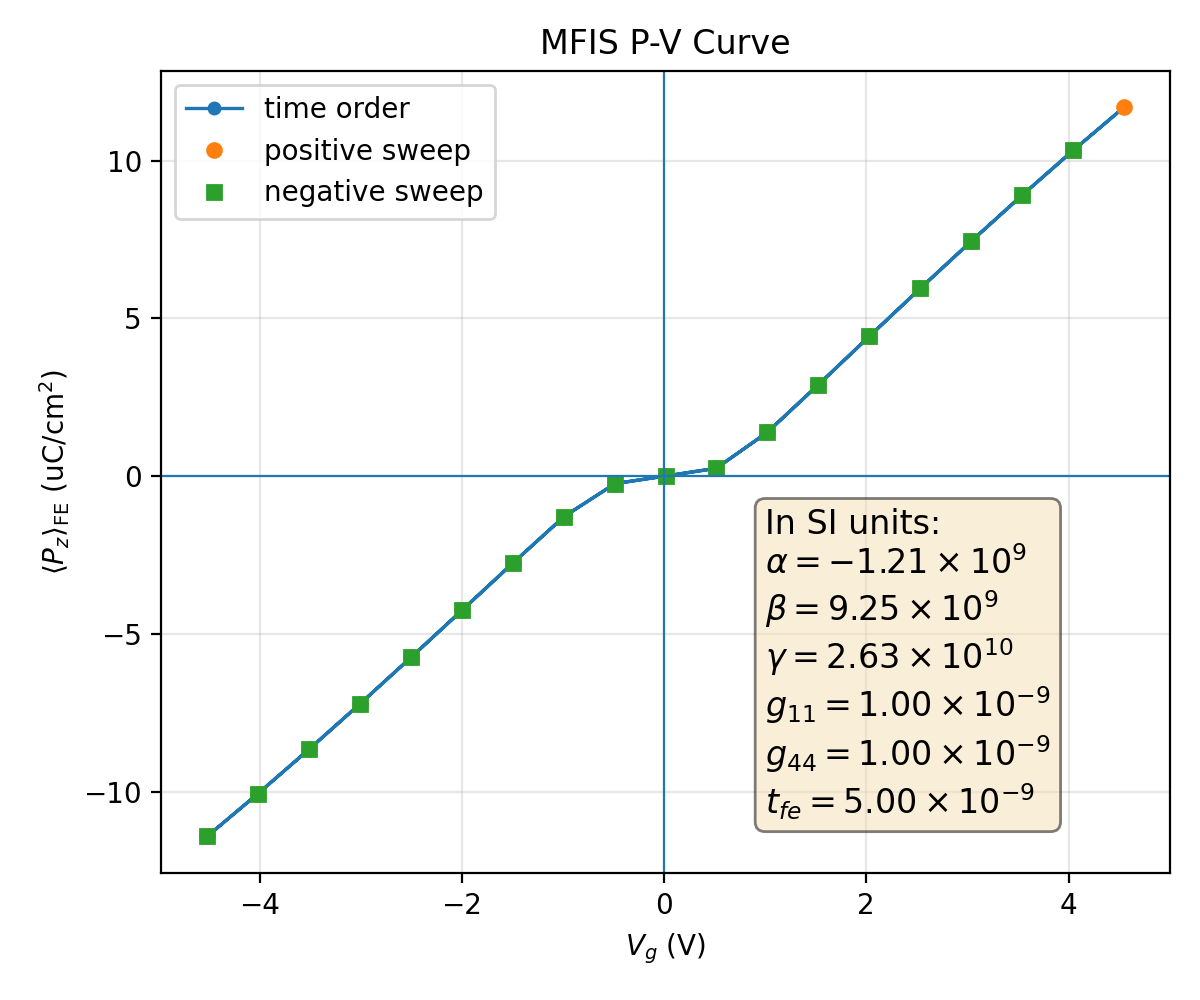

Data behind this chart, as committed beside it:
plotfile, step, P_mean, P_min, P_max, P_std, Vg_mean, Vg_min, Vg_max, Vg_std, Nx, Ny, Nz, num_FE_cells, sweep_direction
plt00004399, 4399, 0.1141, 0.0614, 0.1238, 0.01791, -4.518, -4.518, -4.518, 5.132924693441474e-12, 64, 64, 59, 45056, 0.0
plt00004589, 4589, 0.1006, 0.05383, 0.1092, 0.0159, -4.015, -4.015, -4.015, 9.931480379868925e-13, 64, 64, 59, 45056, 1.0
plt00004789, 4789, 0.08655, 0.04612, 0.09412, 0.01377, -3.511, -3.511, -3.511, 2.2599829803970196e-13, 64, 64, 59, 45056, 1.0
plt00004998, 4998, 0.07215, 0.0383, 0.07853, 0.01155, -3.007, -3.007, -3.007, 9.022701989641783e-14, 64, 64, 59, 45056, 1.0
plt00005216, 5216, 0.05742, 0.03038, 0.06256, 0.009232, -2.503, -2.503, -2.503, 1.0973121098489839e-13, 64, 64, 59, 45056, 1.0
plt00005442, 5442, 0.04248, 0.02242, 0.04632, 0.006855, -1.998, -1.998, -1.998, 1.466495459147232e-14, 64, 64, 59, 45056, 1.0
plt00005677, 5677, 0.02748, 0.01448, 0.02998, 0.004446, -1.493, -1.493, -1.493, 1.0279235366743278e-14, 64, 64, 59, 45056, 1.0
plt00005918, 5918, 0.01278, 0.006725, 0.01394, 0.00207, -0.9886, -0.9886, -0.9886, 5.038248630230371e-15, 64, 64, 59, 45056, 1.0
plt00006100, 6100, 0.002338, 0.00123, 0.002552, 0.0003789, -0.4852, -0.4852, -0.4852, 4.473256860073486e-15, 64, 64, 59, 45056, 1.0
plt00006306, 6306, -7.427107138204884e-05, -8.105065994880674e-05, -3.908214113379214e-05, 1.2037070013641872e-05, 0.01552, 0.01552, 0.01552, 2.282213505195288e-15, 64, 64, 59, 45056, 1.0
plt00006467, 6467, -0.002516, -0.002745, -0.001324, 0.0004077, 0.5163, 0.5163, 0.5163, 4.253626858992256e-15, 64, 64, 59, 45056, 1.0
plt00006704, 6704, -0.01389, -0.01515, -0.00731, 0.00225, 1.02, 1.02, 1.02, 1.483415428036998e-14, 64, 64, 59, 45056, 1.0
plt00006940, 6940, -0.02897, -0.03161, -0.01527, 0.004686, 1.525, 1.525, 1.525, 3.249133643659794e-14, 64, 64, 59, 45056, 1.0
plt00007168, 7168, -0.04431, -0.04831, -0.02339, 0.007147, 2.029, 2.029, 2.029, 3.0485681130056856e-15, 64, 64, 59, 45056, 1.0
plt00007387, 7387, -0.05953, -0.06486, -0.03151, 0.009566, 2.534, 2.534, 2.534, 3.673936673618633e-14, 64, 64, 59, 45056, 1.0
plt00007597, 7597, -0.0745, -0.08108, -0.03957, 0.01191, 3.039, 3.039, 3.039, 5.955751550297178e-14, 64, 64, 59, 45056, 1.0
plt00007798, 7798, -0.0891, -0.09687, -0.04752, 0.01416, 3.543, 3.543, 3.543, 1.34548816511489e-13, 64, 64, 59, 45056, 1.0
plt00007990, 7990, -0.1033, -0.1121, -0.05533, 0.01631, 4.047, 4.047, 4.047, 2.3839308976006806e-14, 64, 64, 59, 45056, 1.0
plt00008172, 8172, -0.117, -0.1268, -0.063, 0.01833, 4.55, 4.55, 4.55, 4.1123236321665447e-14, 64, 64, 59, 45056, 1.0
plt00008362, 8362, -0.1033, -0.1121, -0.05533, 0.01631, 4.047, 4.047, 4.047, 5.614041178501297e-15, 64, 64, 59, 45056, -1.0
plt00008562, 8562, -0.08911, -0.09687, -0.04752, 0.01416, 3.543, 3.543, 3.543, 4.975654338910405e-14, 64, 64, 59, 45056, -1.0
plt00008771, 8771, -0.0745, -0.08108, -0.03957, 0.01191, 3.039, 3.039, 3.039, 6.424681359266562e-15, 64, 64, 59, 45056, -1.0
plt00008990, 8990, -0.05953, -0.06486, -0.03151, 0.009566, 2.534, 2.534, 2.534, 2.0573229498989554e-14, 64, 64, 59, 45056, -1.0
plt00009218, 9218, -0.04431, -0.04831, -0.02339, 0.007147, 2.029, 2.029, 2.029, 1.685108634481629e-14, 64, 64, 59, 45056, -1.0
plt00009454, 9454, -0.02898, -0.03161, -0.01527, 0.004686, 1.525, 1.525, 1.525, 5.283046162400989e-15, 64, 64, 59, 45056, -1.0
plt00009697, 9697, -0.01389, -0.01515, -0.00731, 0.00225, 1.02, 1.02, 1.02, 2.3520881161576172e-14, 64, 64, 59, 45056, -1.0
plt00009882, 9882, -0.002516, -0.002745, -0.001324, 0.0004077, 0.5163, 0.5163, 0.5163, 2.191020990173217e-15, 64, 64, 59, 45056, -1.0
plt00010089, 10089, -7.427287650975076e-05, -8.105313053479968e-05, -3.908257881319678e-05, 1.2037606334081197e-05, 0.01552, 0.01552, 0.01552, 6.267176241389385e-17, 64, 64, 59, 45056, -1.0
plt00010248, 10248, 0.002338, 0.00123, 0.002552, 0.0003789, -0.4852, -0.4852, -0.4852, 2.352008689558922e-15, 64, 64, 59, 45056, -1.0
plt00010481, 10481, 0.01278, 0.006725, 0.01394, 0.00207, -0.9886, -0.9886, -0.9886, 1.5287931292857256e-14, 64, 64, 59, 45056, -1.0
plt00010715, 10715, 0.02748, 0.01448, 0.02998, 0.004445, -1.493, -1.493, -1.493, 1.6427455792286872e-15, 64, 64, 59, 45056, -1.0
plt00010942, 10942, 0.04248, 0.02242, 0.04632, 0.006855, -1.998, -1.998, -1.998, 3.454880222145592e-14, 64, 64, 59, 45056, -1.0
plt00011161, 11161, 0.05742, 0.03038, 0.06256, 0.009232, -2.503, -2.503, -2.503, 1.4286331589966358e-14, 64, 64, 59, 45056, -1.0
plt00011371, 11371, 0.07214, 0.0383, 0.07853, 0.01154, -3.007, -3.007, -3.007, 2.236205114429734e-13, 64, 64, 59, 45056, -1.0
plt00011572, 11572, 0.08655, 0.04612, 0.09412, 0.01377, -3.511, -3.511, -3.511, 1.9141953832491914e-13, 64, 64, 59, 45056, -1.0
plt00011764, 11764, 0.1006, 0.05383, 0.1092, 0.0159, -4.015, -4.015, -4.015, 6.092080137384914e-15, 64, 64, 59, 45056, -1.0
plt00011947, 11947, 0.1141, 0.0614, 0.1238, 0.01791, -4.518, -4.518, -4.518, 3.381900431789834e-14, 64, 64, 59, 45056, -1.0
